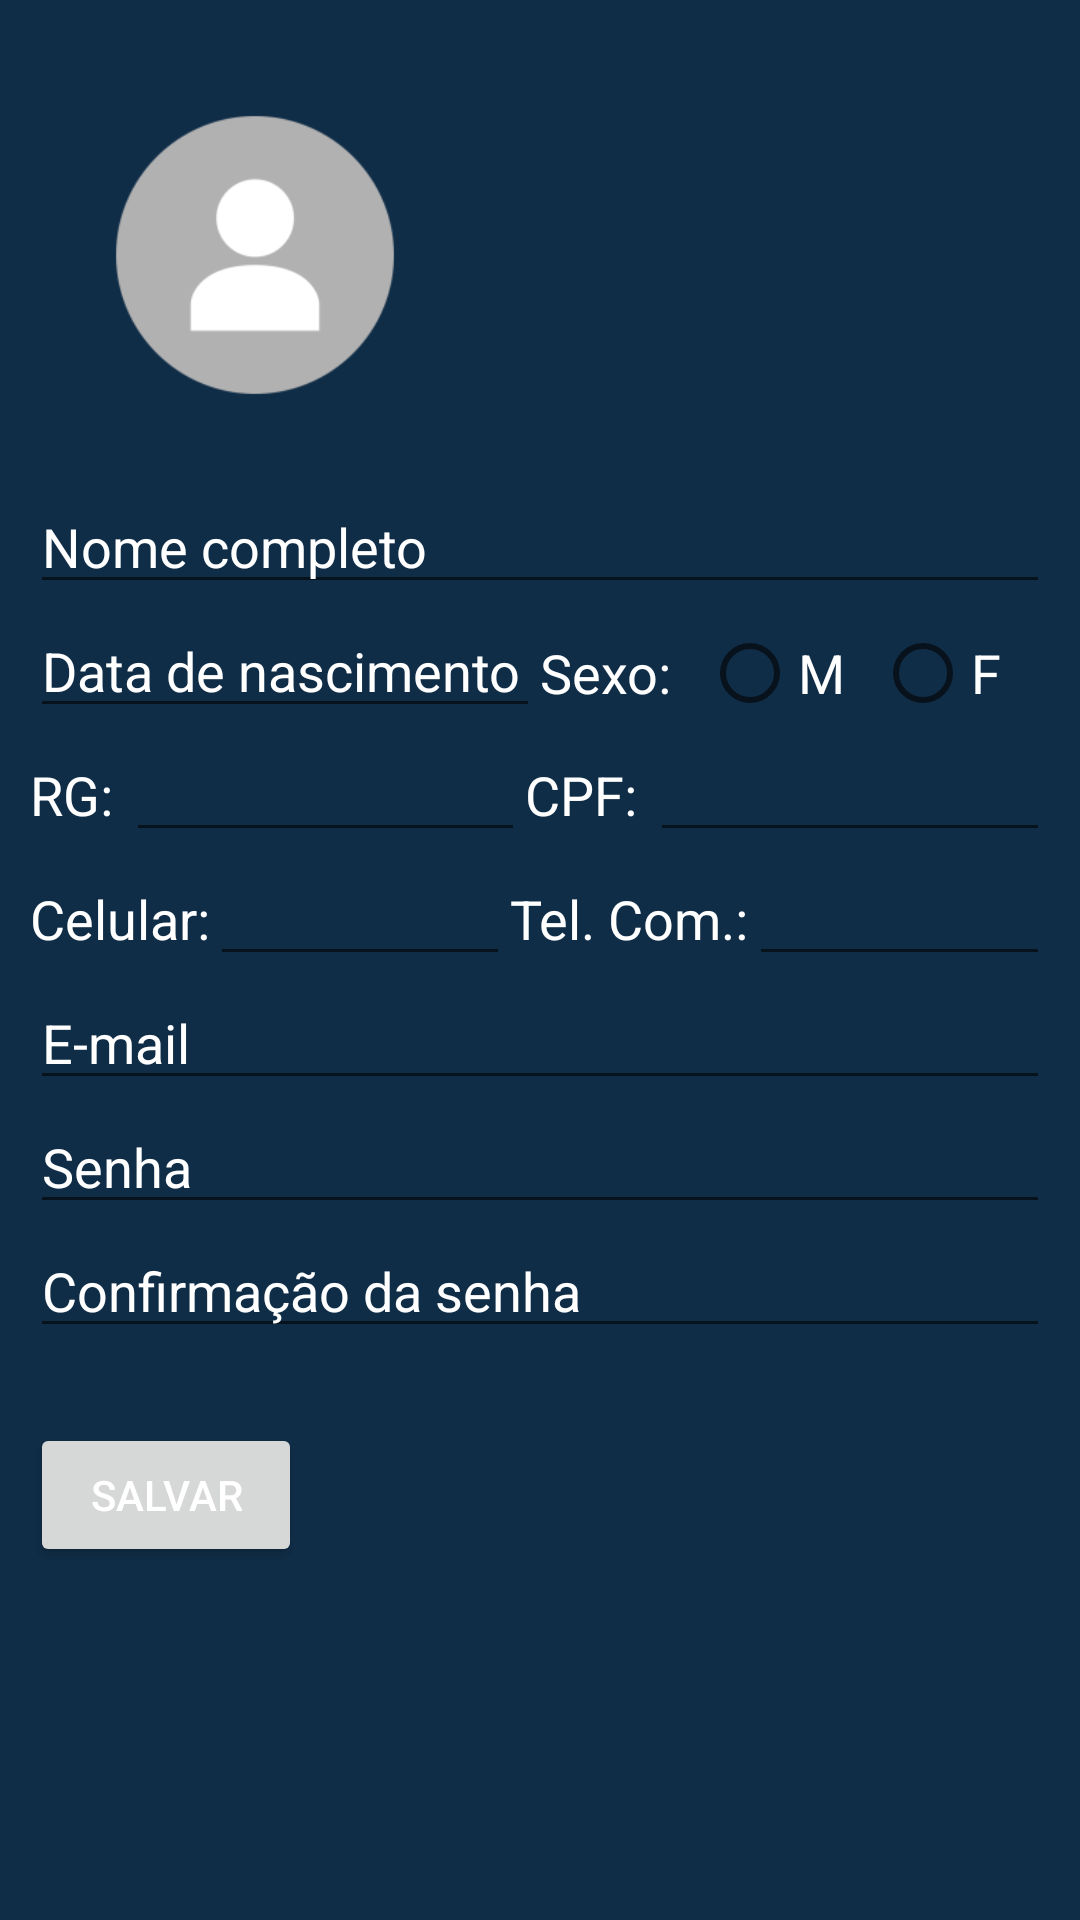

Produce the Android XML layout that renders to this screen, including the resource entries it uses.
<!-- AndroidManifest.xml: application theme AppTheme -->
<!-- res/layout/activity_tela_cadastro.xml -->
<?xml version="1.0" encoding="utf-8"?>
<RelativeLayout xmlns:android="http://schemas.android.com/apk/res/android"
    android:layout_width="match_parent"
    android:layout_height="match_parent"
    android:layout_gravity="center"
    android:orientation="vertical"
    android:padding="10dp"
    android:background="#102d47">


    <ImageView
        android:id="@+id/imgPerfil"
        android:layout_width="150dp"
        android:layout_height="150dp"
        android:background="@mipmap/perfil_foreground"
        android:padding="10dp" />

    <LinearLayout
        android:id="@+id/linearLayout_1"
        android:layout_width="match_parent"
        android:layout_height="wrap_content"
        android:layout_below="@id/imgPerfil">

        <EditText
            android:id="@+id/txtNome"
            android:layout_width="match_parent"
            android:layout_height="wrap_content"
            android:textColorHint="#FFFFFF"
            android:textColor="#FFFFFF"
            android:hint="Nome completo" />

    </LinearLayout>

    <LinearLayout
        android:id="@+id/linearLayout_2"
        android:layout_width="match_parent"
        android:layout_height="wrap_content"
        android:orientation="horizontal"
        android:layout_below="@id/linearLayout_1">

        <EditText
            android:id="@+id/txtDataNasc"
            android:layout_width="0dp"
            android:layout_height="wrap_content"
            android:layout_weight="50"
            android:hint="Data de nascimento"
            android:textColorHint="#FFFFFF"
            android:textColor="#FFFFFF"
            android:inputType="date"
            android:ems="10"/>

        <RadioGroup
            android:id="@+id/rdgSexo"
            android:layout_width="0dp"
            android:layout_height="wrap_content"
            android:layout_weight="50"
            android:orientation="horizontal"
            android:layout_marginTop="7dp">

            <TextView
                android:layout_width="wrap_content"
                android:layout_height="wrap_content"
                android:text="Sexo:"
                android:textColor="#FFFFFF"
                android:textSize="18sp"/>

            <RadioButton
                android:id="@+id/rbMasc"
                android:layout_width="wrap_content"
                android:layout_height="wrap_content"
                android:text="M"
                android:textColor="#FFFFFF"
                android:textSize="18sp"
                android:layout_marginLeft="10dp"/>

            <RadioButton
                android:id="@+id/rbFem"
                android:layout_width="wrap_content"
                android:layout_height="wrap_content"
                android:text="F"
                android:textColor="#FFFFFF"
                android:textSize="18sp"
                android:layout_marginLeft="10dp"/>

        </RadioGroup>

    </LinearLayout>

    <LinearLayout
        android:id="@+id/linearLayout_3"
        android:layout_width="match_parent"
        android:layout_height="wrap_content"
        android:orientation="horizontal"
        android:layout_below="@id/linearLayout_2">

        <TextView
            android:layout_width="wrap_content"
            android:layout_height="wrap_content"
            android:text="RG: "
            android:textColorHint="#FFFFFF"
            android:textColor="#FFFFFF"
            android:textSize="18sp" />

        <EditText
            android:id="@+id/txtRG"
            android:layout_width="0dp"
            android:layout_height="wrap_content"
            android:layout_weight="50"
            android:inputType="number"
            android:textColor="#FFFFFF"
            android:maxLength="12"/>

        <TextView
            android:layout_width="wrap_content"
            android:layout_height="wrap_content"
            android:text="CPF: "
            android:textSize="18sp"
            android:textColor="#FFFFFF"/>

        <EditText
            android:id="@+id/txtCPF"
            android:layout_width="0dp"
            android:layout_height="wrap_content"
            android:layout_weight="50"
            android:inputType="number"
            android:textColor="#FFFFFF"
            android:maxLength="14"/>

    </LinearLayout>

    <LinearLayout
        android:id="@+id/linearLayout_4"
        android:layout_width="match_parent"
        android:layout_height="wrap_content"
        android:orientation="horizontal"
        android:layout_below="@id/linearLayout_3">

        <TextView
            android:layout_width="wrap_content"
            android:layout_height="wrap_content"
            android:text="Celular:"
            android:textColor="#FFFFFF"
            android:textSize="18sp"/>

        <EditText
            android:id="@+id/txtCelular"
            android:layout_width="0dp"
            android:layout_height="wrap_content"
            android:layout_weight="50"
            android:textColor="#FFFFFF"
            android:inputType="number"/>

        <TextView
            android:layout_width="wrap_content"
            android:layout_height="wrap_content"
            android:text="Tel. Com.:"
            android:textColor="#FFFFFF"
            android:textSize="18sp"/>

        <EditText
            android:id="@+id/txtTelComercial"
            android:layout_width="0dp"
            android:layout_height="wrap_content"
            android:layout_weight="50"
            android:textColor="#FFFFFF"
            android:inputType="number"/>

    </LinearLayout>

    <LinearLayout
        android:id="@+id/linearLayout_5"
        android:layout_width="match_parent"
        android:layout_height="wrap_content"
        android:layout_below="@id/linearLayout_4"
        android:orientation="vertical">

        <EditText
            android:id="@+id/txtEmail"
            android:layout_width="match_parent"
            android:layout_height="wrap_content"
            android:hint="E-mail"
            android:textColorHint="#FFFFFF"
            android:textColor="#FFFFFF"
            android:inputType="textEmailAddress"/>

        <EditText
            android:id="@+id/txtSenha"
            android:layout_width="match_parent"
            android:layout_height="wrap_content"
            android:hint="Senha"
            android:textColorHint="#FFFFFF"
            android:textColor="#FFFFFF"
            android:inputType="textPassword"/>

        <EditText
            android:id="@+id/txtConfirmaSenha"
            android:layout_width="match_parent"
            android:layout_height="wrap_content"
            android:hint="Confirmação da senha"
            android:textColorHint="#FFFFFF"
            android:textColor="#FFFFFF"
            android:inputType="textPassword"/>

    </LinearLayout>

    <LinearLayout
        android:id="@+id/linearLayout_6"
        android:layout_width="match_parent"
        android:layout_height="wrap_content"
        android:layout_below="@id/linearLayout_5"
        android:layout_marginTop="25dp"
        android:orientation="horizontal">

        <Button
            android:id="@+id/btnCadastrar"
            android:layout_width="wrap_content"
            android:layout_height="wrap_content"
            android:paddingHorizontal="20dp"
            android:layout_marginRight="25dp"
            android:textColor="#FFFFFF"
            android:onClick="chamarTelaCadastro"
            android:text="SALVAR" />

        

    </LinearLayout>



</RelativeLayout>
<!-- resources referenced by this layout -->
<resources>
  <!-- mipmap perfil_foreground: png bitmap (mipmap-hdpi, 2108 bytes) -->
  <style name="AppTheme" parent="Theme.AppCompat.Light.DarkActionBar">
          
          <item name="colorPrimary">@color/blue_button</item>
          <item name="colorPrimaryDark">@color/colorPrimaryDark</item>
          <item name="colorAccent">@color/colorAccent</item>
      </style>
  <color name="blue_button">#0e283f</color>
  <color name="colorPrimaryDark">#3700B3</color>
  <color name="colorAccent">#ffffe0</color>
</resources>
